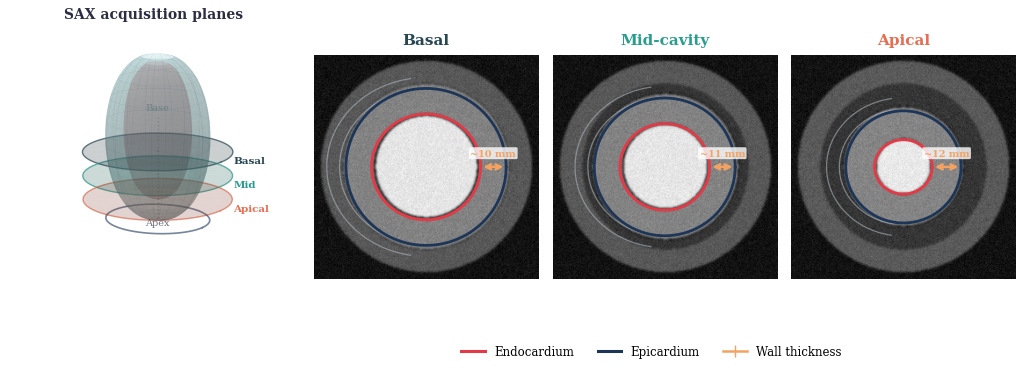

Reproduce this figure in Python. (Note: this script raises an exception after producing the figure.)
"""
Generate a publication-quality figure showing:
  - Left panel: Realistic 3D LV with SAX slice planes (solid shading)
  - Right panels: Basal / Mid / Apical SAX cross-sections
Output: images/acdc_sax_examples.pdf
"""
import numpy as np
import matplotlib.pyplot as plt
from matplotlib.colors import LightSource
from mpl_toolkits.mplot3d import Axes3D
from mpl_toolkits.mplot3d.art3d import Poly3DCollection
import matplotlib.gridspec as gridspec

plt.rcParams.update({
    "font.family": "serif",
    "font.size": 9,
    "axes.titlesize": 11,
    "axes.titleweight": "bold",
    "figure.dpi": 300,
    "savefig.dpi": 300,
    "savefig.bbox": "tight",
    "savefig.pad_inches": 0.08,
})

# Colours
COL_ENDO = "#e63946"
COL_EPI = "#1d3557"
COL_MYO = "#c9a0a0"
COL_WT = "#f4a261"
COL_SLICE = "#457b9d"


# ──────────────────────────────────────────────────────────────────────
# 3D LV geometry helpers
# ──────────────────────────────────────────────────────────────────────

def lv_surface(rx, ry, rz, nu=80, nv=50, z_offset=0.0):
    """Parametric LV surface (truncated prolate-ish ellipsoid, closed apex)."""
    u = np.linspace(0, 2 * np.pi, nu)
    v = np.linspace(0, np.pi * 0.92, nv)  # open at base
    U, V = np.meshgrid(u, v)

    # Taper toward apex (power mapping on v gives rounder apex)
    taper = np.sin(V) ** 0.85
    x = rx * taper * np.cos(U)
    y = ry * taper * np.sin(U)
    z = -rz * np.cos(V) + z_offset
    return x, y, z


def draw_3d_lv(ax):
    """Render a solid-shaded 3D LV with translucent slice planes."""
    # Epicardial surface
    x_epi, y_epi, z_epi = lv_surface(2.3, 2.1, 4.8)
    # Endocardial surface (smaller, offset slightly)
    x_en, y_en, z_en = lv_surface(1.5, 1.35, 4.0, z_offset=0.4)

    # Custom shading via LightSource
    ls = LightSource(azdeg=315, altdeg=45)

    # Plot epicardium (solid, slightly translucent)
    ax.plot_surface(x_epi, y_epi, z_epi, alpha=0.35,
                    color="#a8dadc", linewidth=0, antialiased=True,
                    shade=True, lightsource=ls)

    # Add wireframe for depth cues
    ax.plot_wireframe(x_epi, y_epi, z_epi, alpha=0.12, color=COL_EPI,
                      linewidth=0.25, rstride=5, cstride=5)

    # Endocardium visible through translucent epi
    ax.plot_surface(x_en, y_en, z_en, alpha=0.2,
                    color="#e63946", linewidth=0, antialiased=True,
                    shade=True, lightsource=ls)

    # SAX slice planes
    slice_zs = [-0.8, -2.2, -3.6]
    slice_labels = ["Basal", "Mid", "Apical"]
    slice_colors = ["#264653", "#2a9d8f", "#e76f51"]
    disc_r = 3.2

    for sz, lbl, col in zip(slice_zs, slice_labels, slice_colors):
        theta = np.linspace(0, 2 * np.pi, 80)
        # Filled disc
        r_vals = np.linspace(0, disc_r, 3)
        T, R = np.meshgrid(theta, r_vals)
        X = R * np.cos(T)
        Y = R * np.sin(T)
        Z = np.full_like(X, sz)
        ax.plot_surface(X, Y, Z, alpha=0.22, color=col, linewidth=0)
        # Edge ring
        ax.plot(disc_r * np.cos(theta), disc_r * np.sin(theta),
                np.full(80, sz), color=col, alpha=0.7, linewidth=1.0)
        # Label
        ax.text(disc_r + 0.3, 0.5, sz, lbl, fontsize=7.5, color=col,
                ha="left", va="center", fontweight="bold")

    # Long axis
    ax.plot([0, 0], [0, 0], [1.2, -4.9], color="#6c757d", linewidth=1.0,
            linestyle=":", alpha=0.5)
    ax.text(0, 0, 1.6, "Base", fontsize=7, ha="center", color="#6c757d")
    ax.text(0, 0, -5.2, "Apex", fontsize=7, ha="center", color="#6c757d")

    # Basal ring (open top)
    theta = np.linspace(0, 2 * np.pi, 80)
    ax.plot(2.3 * np.cos(theta), 2.1 * np.sin(theta),
            np.full(80, z_epi[0, 0]), color=COL_EPI, linewidth=1.2, alpha=0.6)

    ax.set_xlim(-4, 4)
    ax.set_ylim(-4, 4)
    ax.set_zlim(-5.5, 2.5)
    ax.view_init(elev=15, azim=-55)
    ax.set_axis_off()
    ax.set_title("SAX acquisition planes", fontsize=10, pad=-8,
                 color="#2b2d42")


# ──────────────────────────────────────────────────────────────────────
# SAX cross-section panels
# ──────────────────────────────────────────────────────────────────────

def draw_sax_panel(ax, cfg):
    """Draw a SAX cross-section with MRI-like background, smooth contours."""
    n = 256
    extent = 3.5
    rng = np.random.default_rng(cfg["seed"])

    yy, xx = np.mgrid[-extent:extent:complex(n), -extent:extent:complex(n)]
    rr = np.sqrt(xx**2 + yy**2)
    img = rng.normal(0.05, 0.015, (n, n))

    # Chest / body background
    body_mask = (rr > 2.6) & (rr < 3.3)
    img[body_mask] += 0.20

    # Surrounding tissue
    surr_mask = (rr > cfg["epi_r"] * 1.05) & (rr < 2.6)
    img[surr_mask] += 0.10

    # Myocardium
    myo_mask = (rr > cfg["endo_r"] * 0.97) & (rr < cfg["epi_r"] * 1.03)
    img[myo_mask] += 0.32

    # Blood pool (bright)
    cavity_mask = rr < cfg["endo_r"] * 0.93
    img[cavity_mask] += 0.60

    # Slight Gaussian blur via convolution (cheap approximation)
    from scipy.ndimage import gaussian_filter
    img = gaussian_filter(img, sigma=1.2)
    img += rng.normal(0, 0.02, (n, n))
    img = np.clip(img, 0, 1)

    ax.imshow(img, extent=[-extent, extent, -extent, extent],
              cmap="gray", aspect="equal", zorder=0)

    # Smooth contours (no jitter)
    t = np.linspace(0, 2 * np.pi, 400, endpoint=True)
    epi_x = cfg["epi_r"] * np.cos(t)
    epi_y = cfg["epi_ry"] * np.sin(t)
    endo_x = cfg["endo_r"] * np.cos(t)
    endo_y = cfg["endo_ry"] * np.sin(t)

    ax.plot(epi_x, epi_y, color=COL_EPI, linewidth=2.0, zorder=4,
            solid_capstyle="round")
    ax.plot(endo_x, endo_y, color=COL_ENDO, linewidth=2.0, zorder=4,
            solid_capstyle="round")

    # Wall thickness arrow (right side)
    angle = 0  # rightmost
    endo_pt = (cfg["endo_r"], 0)
    epi_pt = (cfg["epi_r"], 0)
    ax.annotate(
        "", xy=epi_pt, xytext=endo_pt,
        arrowprops=dict(arrowstyle="<->", color=COL_WT, lw=1.8,
                        shrinkA=2, shrinkB=2),
        zorder=5
    )
    mid_x = (endo_pt[0] + epi_pt[0]) / 2
    ax.text(mid_x, 0.35, cfg["wt_label"], fontsize=7, color=COL_WT,
            ha="center", fontweight="bold", zorder=6,
            bbox=dict(boxstyle="round,pad=0.15", fc="white", ec="none",
                      alpha=0.8))

    # RV crescent (left side, subtle)
    rv_t = np.linspace(0.55 * np.pi, 1.45 * np.pi, 60)
    rv_r_out = cfg["epi_r"] + 0.6
    rv_r_in = cfg["epi_r"] + 0.2
    ax.plot(rv_r_out * np.cos(rv_t), rv_r_out * np.sin(rv_t) * 0.9,
            color="#adb5bd", linewidth=0.9, alpha=0.6, zorder=3)
    ax.plot(rv_r_in * np.cos(rv_t), rv_r_in * np.sin(rv_t) * 0.9,
            color="#adb5bd", linewidth=0.9, alpha=0.6, zorder=3)

    ax.set_xlim(-extent, extent)
    ax.set_ylim(-extent, extent)
    ax.set_aspect("equal")
    ax.axis("off")
    ax.set_title(cfg["title"], pad=8, color=cfg["title_col"])


def create_figure():
    fig = plt.figure(figsize=(13, 4.0), facecolor="white")
    gs = gridspec.GridSpec(1, 4, width_ratios=[1.3, 1, 1, 1], wspace=0.06)

    # 3D panel
    ax3d = fig.add_subplot(gs[0], projection="3d", facecolor="white")
    draw_3d_lv(ax3d)

    # Basal / Mid / Apical SAX panels
    configs = [
        {
            "title": "Basal",
            "title_col": "#264653",
            "endo_r": 1.7, "endo_ry": 1.65,
            "epi_r": 2.5, "epi_ry": 2.45,
            "wt_label": "~10 mm",
            "seed": 42,
        },
        {
            "title": "Mid-cavity",
            "title_col": "#2a9d8f",
            "endo_r": 1.4, "endo_ry": 1.35,
            "epi_r": 2.2, "epi_ry": 2.15,
            "wt_label": "~11 mm",
            "seed": 77,
        },
        {
            "title": "Apical",
            "title_col": "#e76f51",
            "endo_r": 0.9, "endo_ry": 0.85,
            "epi_r": 1.8, "epi_ry": 1.75,
            "wt_label": "~12 mm",
            "seed": 13,
        },
    ]

    for i, cfg in enumerate(configs):
        ax = fig.add_subplot(gs[i + 1])
        draw_sax_panel(ax, cfg)

    # Legend
    from matplotlib.lines import Line2D
    legend_elements = [
        Line2D([0], [0], color=COL_ENDO, linewidth=2.2, label="Endocardium"),
        Line2D([0], [0], color=COL_EPI, linewidth=2.2, label="Epicardium"),
        Line2D([0], [0], color=COL_WT, linewidth=1.8, marker="|",
               markersize=8, label="Wall thickness"),
    ]
    fig.legend(handles=legend_elements, loc="lower center", ncol=3,
               frameon=False, fontsize=8.5, bbox_to_anchor=(0.62, -0.01))

    out_path = "images/acdc_sax_examples.pdf"
    fig.savefig(out_path)
    print(f"Saved: {out_path}")
    fig.savefig("images/acdc_sax_examples.png")
    print("Saved: images/acdc_sax_examples.png")
    plt.close(fig)


if __name__ == "__main__":
    create_figure()
